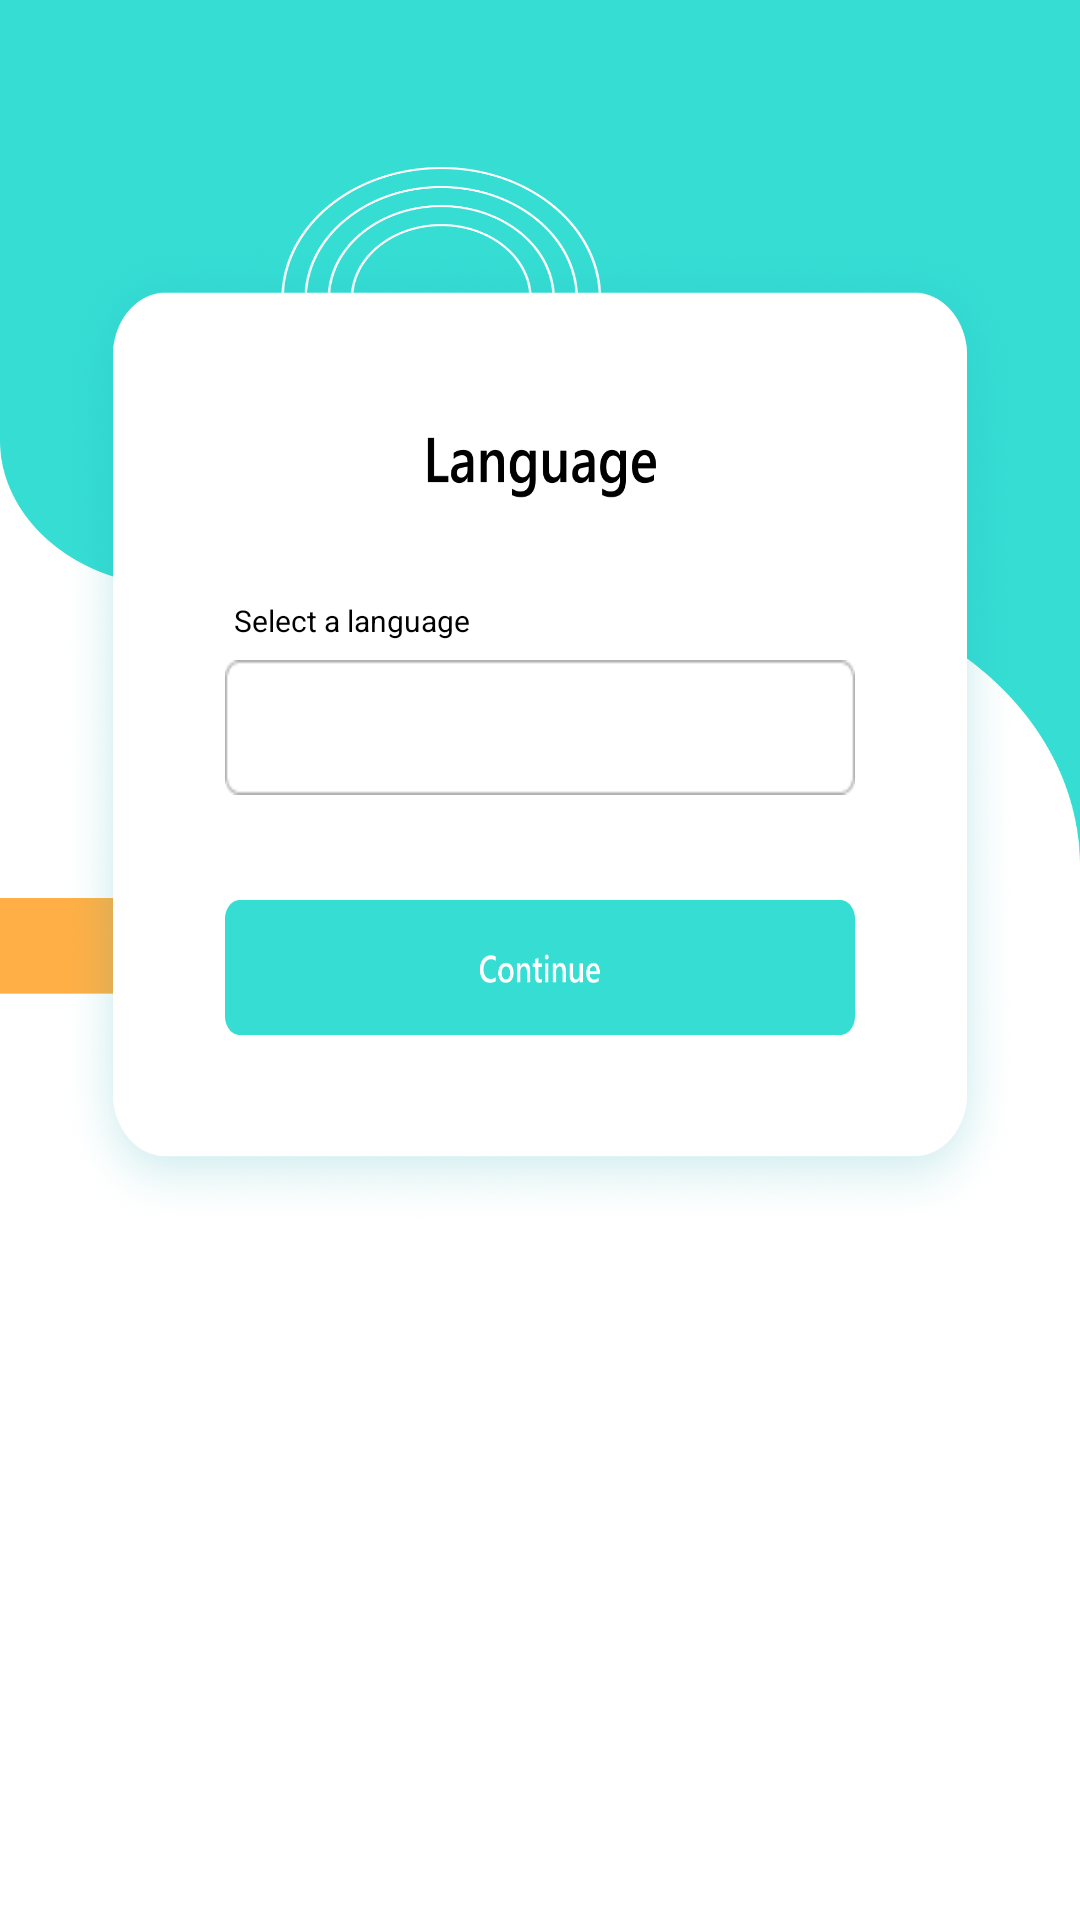

Here is an Android app screen rendered from its layout file. Give the layout XML and the strings, colors and styles it references.
<!-- AndroidManifest.xml: application theme Theme.ALLBANKBALANCECHECK -->
<!-- res/layout/activity_language.xml -->
<?xml version="1.0" encoding="utf-8"?>
<RelativeLayout xmlns:android="http://schemas.android.com/apk/res/android"
    xmlns:app="http://schemas.android.com/apk/res-auto"
    xmlns:tools="http://schemas.android.com/tools"
    android:layout_width="match_parent"
    android:layout_height="match_parent"
    android:background="@drawable/language"
    tools:context=".LanguageActivity">


    <ImageView
        android:id="@+id/languagefrm"
        android:layout_width="wrap_content"
        android:layout_height="330dp"
        android:background="@drawable/languagefrm"
        android:layout_marginTop="80dp"
        android:layout_marginRight="20dp"
        android:layout_marginLeft="20dp"/>


    <TextView
        android:layout_width="match_parent"
        android:layout_height="wrap_content"
        android:layout_marginLeft="78dp"
        android:layout_marginTop="200dp"
        android:text="Select a language"
        android:textColor="@color/black"
        android:textSize="10sp"
        android:textStyle="normal" />


    <Spinner
        android:id="@+id/lngbtn"
        android:layout_width="wrap_content"
        android:layout_height="45dp"
        android:layout_marginLeft="75dp"
        android:layout_marginTop="220dp"
        android:layout_marginRight="75dp"
        android:background="@drawable/languagebtn" />

    <ImageView
        android:id="@+id/lngcontinuebtn"
        android:layout_width="wrap_content"
        android:layout_height="45dp"
        android:layout_marginLeft="75dp"
        android:layout_marginTop="300dp"
        android:layout_marginRight="75dp"
        android:background="@drawable/continuebtn" />

</RelativeLayout>
<!-- resources referenced by this layout -->
<resources>
  <color name="black">#FF000000</color>
  <!-- drawable continuebtn: png bitmap (drawable, 5461 bytes) -->
  <!-- drawable language: png bitmap (drawable, 57935 bytes) -->
  <!-- drawable languagebtn: png bitmap (drawable, 606 bytes) -->
  <!-- drawable languagefrm: png bitmap (drawable, 596343 bytes) -->
  <style name="Theme.ALLBANKBALANCECHECK" parent="Theme.MaterialComponents.DayNight.NoActionBar">
          
          <item name="colorPrimary">@color/purple_500</item>
          <item name="colorPrimaryVariant">@color/purple_700</item>
          <item name="colorOnPrimary">@color/white</item>
          
          <item name="colorSecondary">@color/teal_200</item>
          <item name="colorSecondaryVariant">@color/teal_700</item>
          <item name="colorOnSecondary">@color/black</item>
          
          <item name="android:statusBarColor" tools:targetApi="l">?attr/colorPrimaryVariant</item>
          
      </style>
  <color name="purple_500">#F332C6B0</color>
  <color name="purple_700">#15E6CE</color>
  <color name="white">#FFFFFFFF</color>
  <color name="teal_200">#FF03DAC5</color>
  <color name="teal_700">#FF018786</color>
</resources>
